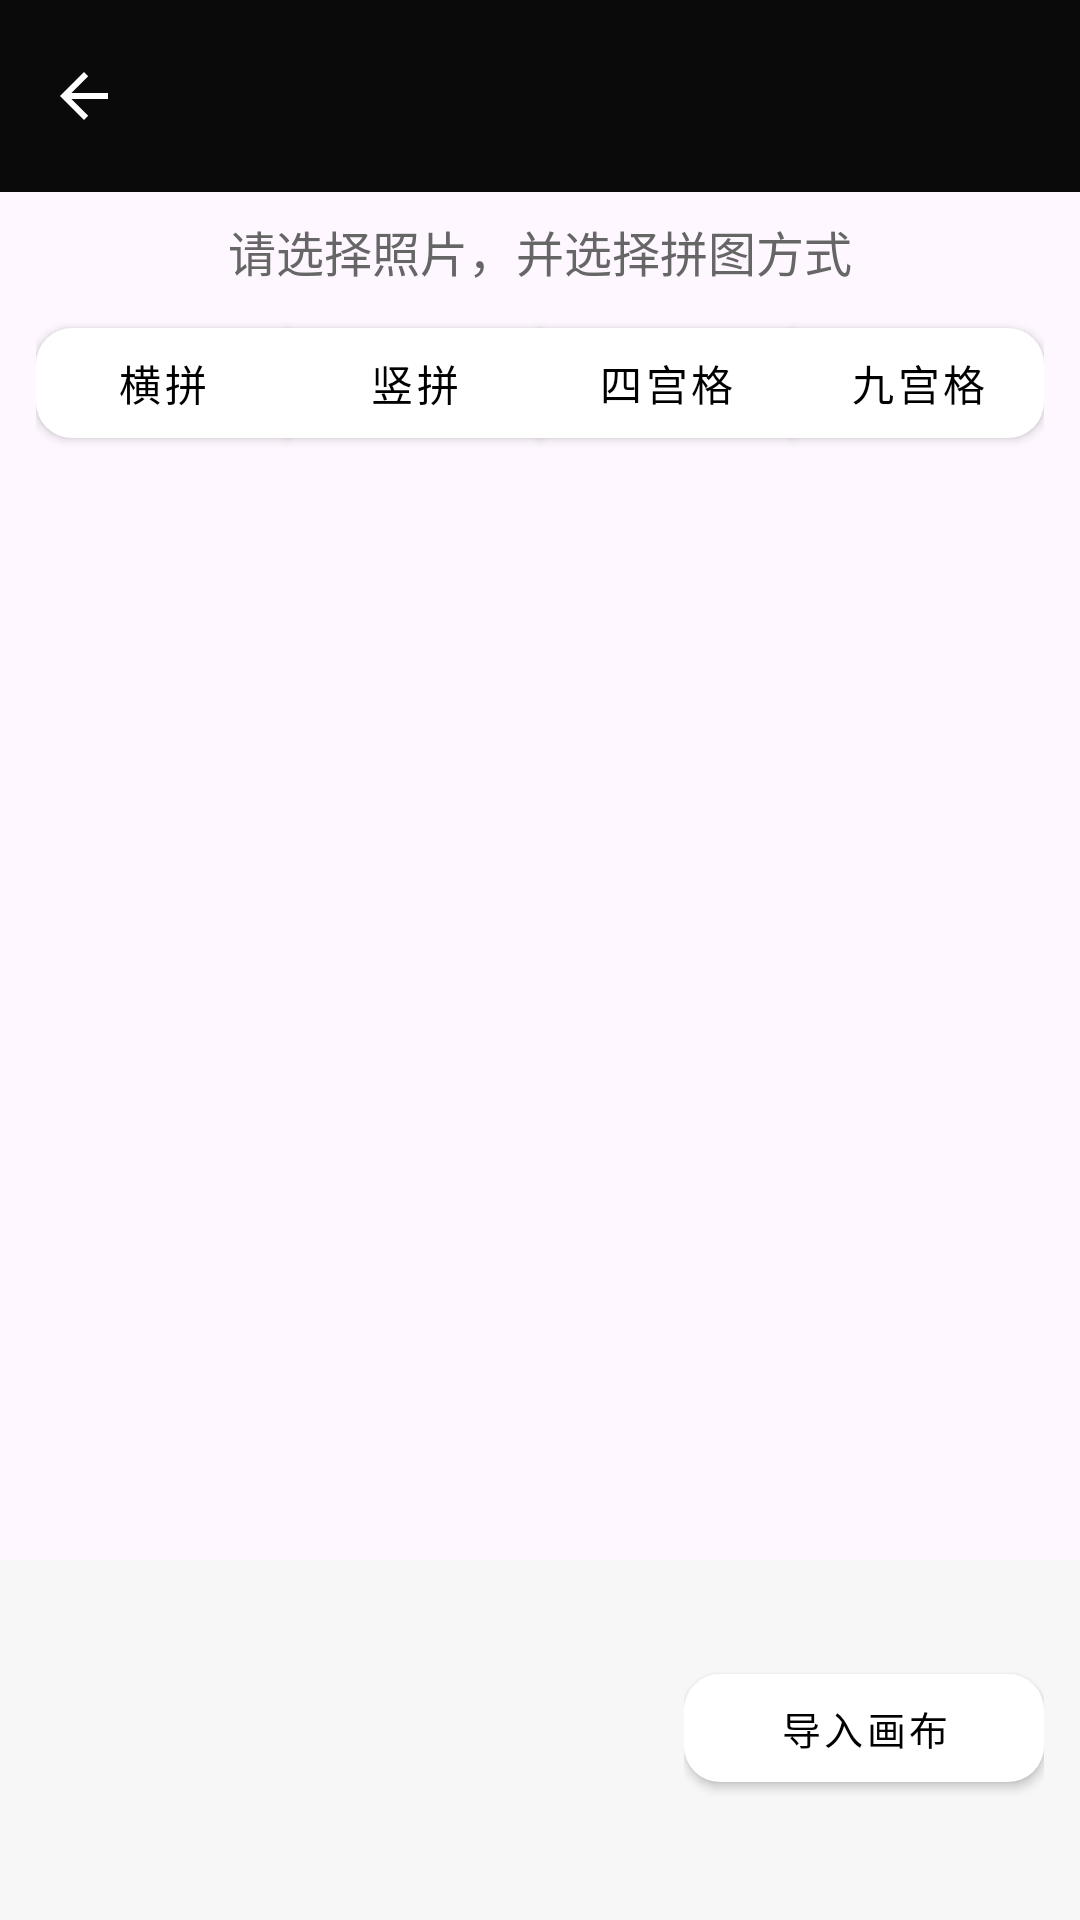

The Android layout XML behind this screen, and the referenced resources:
<!-- AndroidManifest.xml: application theme Theme.MiniImageEditor -->
<!-- res/layout/activity_collage_select.xml -->
<?xml version="1.0" encoding="utf-8"?>
<androidx.constraintlayout.widget.ConstraintLayout xmlns:android="http://schemas.android.com/apk/res/android"
    xmlns:app="http://schemas.android.com/apk/res-auto"
    android:layout_width="match_parent"
    android:layout_height="match_parent">

    <com.google.android.material.appbar.AppBarLayout
        android:id="@+id/appbar"
        android:layout_width="0dp"
        android:layout_height="wrap_content"
        android:background="@color/toolbar_bg"
        android:fitsSystemWindows="true"
        app:layout_constraintTop_toTopOf="parent"
        app:layout_constraintStart_toStartOf="parent"
        app:layout_constraintEnd_toEndOf="parent">
        <com.google.android.material.appbar.MaterialToolbar
            android:id="@+id/toolbar"
            android:layout_width="match_parent"
            android:layout_height="wrap_content"
            android:background="@color/toolbar_bg"
            android:title="拼图"
            android:titleTextColor="@color/white"
            app:navigationIcon="@drawable/ic_back"
            app:navigationIconTint="@color/white"
            app:contentInsetStartWithNavigation="0dp"
            app:contentInsetLeft="0dp"
            app:contentInsetRight="0dp" />
    </com.google.android.material.appbar.AppBarLayout>

    <TextView
        android:id="@+id/tvHint"
        android:layout_width="wrap_content"
        android:layout_height="wrap_content"
        android:text="请选择照片，并选择拼图方式"
        android:textColor="#666666"
        android:textSize="16sp"
        app:layout_constraintTop_toBottomOf="@id/appbar"
        app:layout_constraintStart_toStartOf="parent"
        app:layout_constraintEnd_toEndOf="parent"
        android:layout_marginTop="8dp"/>

    <com.google.android.material.button.MaterialButtonToggleGroup
        android:id="@+id/modeGroup"
        android:layout_width="0dp"
        android:layout_height="wrap_content"
        app:layout_constraintTop_toBottomOf="@id/tvHint"
        app:layout_constraintStart_toStartOf="parent"
        app:layout_constraintEnd_toEndOf="parent"
        android:layout_marginStart="12dp"
        android:layout_marginEnd="12dp"
        android:layout_marginTop="8dp"
        app:singleSelection="true">

        <com.google.android.material.button.MaterialButton
            android:id="@+id/btnModeHorizontal"
            android:layout_width="0dp"
            android:layout_height="wrap_content"
            android:layout_weight="1"
            android:text="横拼"
            style="@style/AppButton.Toggle"
            android:checkable="true" />

        <com.google.android.material.button.MaterialButton
            android:id="@+id/btnModeVertical"
            android:layout_width="0dp"
            android:layout_height="wrap_content"
            android:layout_weight="1"
            android:text="竖拼"
            style="@style/AppButton.Toggle"
            android:checkable="true" />

        <com.google.android.material.button.MaterialButton
            android:id="@+id/btnModeGrid2"
            android:layout_width="0dp"
            android:layout_height="wrap_content"
            android:layout_weight="1"
            android:text="四宫格"
            style="@style/AppButton.Toggle"
            android:checkable="true" />

        <com.google.android.material.button.MaterialButton
            android:id="@+id/btnModeGrid3"
            android:layout_width="0dp"
            android:layout_height="wrap_content"
            android:layout_weight="1"
            android:text="九宫格"
            style="@style/AppButton.Toggle"
            android:checkable="true" />
    </com.google.android.material.button.MaterialButtonToggleGroup>

    <androidx.recyclerview.widget.RecyclerView
        android:id="@+id/rvMedia"
        android:layout_width="0dp"
        android:layout_height="0dp"
        app:layout_constraintTop_toBottomOf="@id/modeGroup"
        app:layout_constraintStart_toStartOf="parent"
        app:layout_constraintEnd_toEndOf="parent"
        app:layout_constraintBottom_toTopOf="@id/bottomBar"
        android:padding="4dp"/>

    <androidx.constraintlayout.widget.ConstraintLayout
        android:id="@+id/bottomBar"
        android:layout_width="0dp"
        android:layout_height="120dp"
        android:background="#F7F7F7"
        app:layout_constraintStart_toStartOf="parent"
        app:layout_constraintEnd_toEndOf="parent"
        app:layout_constraintBottom_toBottomOf="parent">

        <androidx.recyclerview.widget.RecyclerView
            android:id="@+id/rvSelected"
            android:layout_width="0dp"
            android:layout_height="match_parent"
            app:layout_constraintStart_toStartOf="parent"
            app:layout_constraintEnd_toStartOf="@id/llActions"
            app:layout_constraintTop_toTopOf="parent"
            app:layout_constraintBottom_toBottomOf="parent"
            android:padding="8dp"/>

        <LinearLayout
            android:id="@+id/llActions"
            android:layout_width="wrap_content"
            android:layout_height="match_parent"
            android:orientation="vertical"
            android:gravity="end|center_vertical"
            app:layout_constraintTop_toTopOf="parent"
            app:layout_constraintBottom_toBottomOf="parent"
            app:layout_constraintEnd_toEndOf="parent"
            android:layout_marginEnd="12dp">

            <com.google.android.material.button.MaterialButton
                android:id="@+id/btnImportCanvas"
                android:layout_width="120dp"
                android:layout_height="48dp"
                android:text="导入画布"
                style="@style/AppButton"
                android:textSize="14sp"
                android:textColor="@color/black"
                android:layout_marginBottom="8dp"/>

            <com.google.android.material.button.MaterialButton
                android:id="@+id/btnStartCollage"
                android:layout_width="120dp"
                android:layout_height="48dp"
                android:text="开始拼图"
                style="@style/Widget.MaterialComponents.Button"
                android:textColor="@color/white"
                android:backgroundTint="@color/black"
                app:cornerRadius="@dimen/corner_md"
                android:visibility="gone"/>
        </LinearLayout>

    </androidx.constraintlayout.widget.ConstraintLayout>

</androidx.constraintlayout.widget.ConstraintLayout>
<!-- resources referenced by this layout -->
<resources>
  <color name="black">#000000</color>
  <color name="toolbar_bg">#CC000000</color>
  <color name="white">#FFFFFF</color>
  <dimen name="corner_md">16dp</dimen>
  <!-- drawable ic_back (drawable) -->
  <vector xmlns:android="http://schemas.android.com/apk/res/android" android:width="24dp" android:height="24dp" android:viewportWidth="24" android:viewportHeight="24">
    <path android:fillColor="#FFFFFFFF" android:pathData="M20,11H7.8l5.6,-5.6L12,4l-8,8 8,8 1.4,-1.4L7.8,13H20v-2z"/>
  </vector>
  <style name="AppButton" parent="Widget.MaterialComponents.Button">
          <item name="backgroundTint">@color/white</item>
          <item name="rippleColor">@color/button_ripple</item>
          <item name="android:textColor">@color/black</item>
          <item name="cornerRadius">@dimen/corner_sm</item>
          <item name="android:textSize">14sp</item>
          <item name="android:paddingHorizontal">12dp</item>
          <item name="android:paddingVertical">8dp</item>
          <item name="materialThemeOverlay">@style/ThemeOverlay.Material3</item>
          <item name="android:textAllCaps">false</item>
          <item name="android:maxLines">2</item>
          <item name="android:ellipsize">end</item>
          <item name="autoSizeTextType">uniform</item>
          <item name="autoSizeMinTextSize">12sp</item>
          <item name="autoSizeMaxTextSize">14sp</item>
          <item name="autoSizeStepGranularity">1sp</item>
      </style>
  <style name="AppButton.Toggle" parent="AppButton">
          <item name="checkedIcon">@null</item>
          <item name="iconPadding">0dp</item>
          <item name="iconGravity">textStart</item>
      </style>
  <style name="Theme.MiniImageEditor" parent="Theme.Material3.Light.NoActionBar">
          <item name="colorPrimary">#2E7AF2</item>
          <item name="colorSecondary">#00FF66</item>
          <item name="android:statusBarColor">#000000</item>
          <item name="android:navigationBarColor">#000000</item>
          <item name="android:windowLightStatusBar">false</item>
      </style>
  <color name="button_ripple">#1A000000</color>
  <dimen name="corner_sm">12dp</dimen>
</resources>
